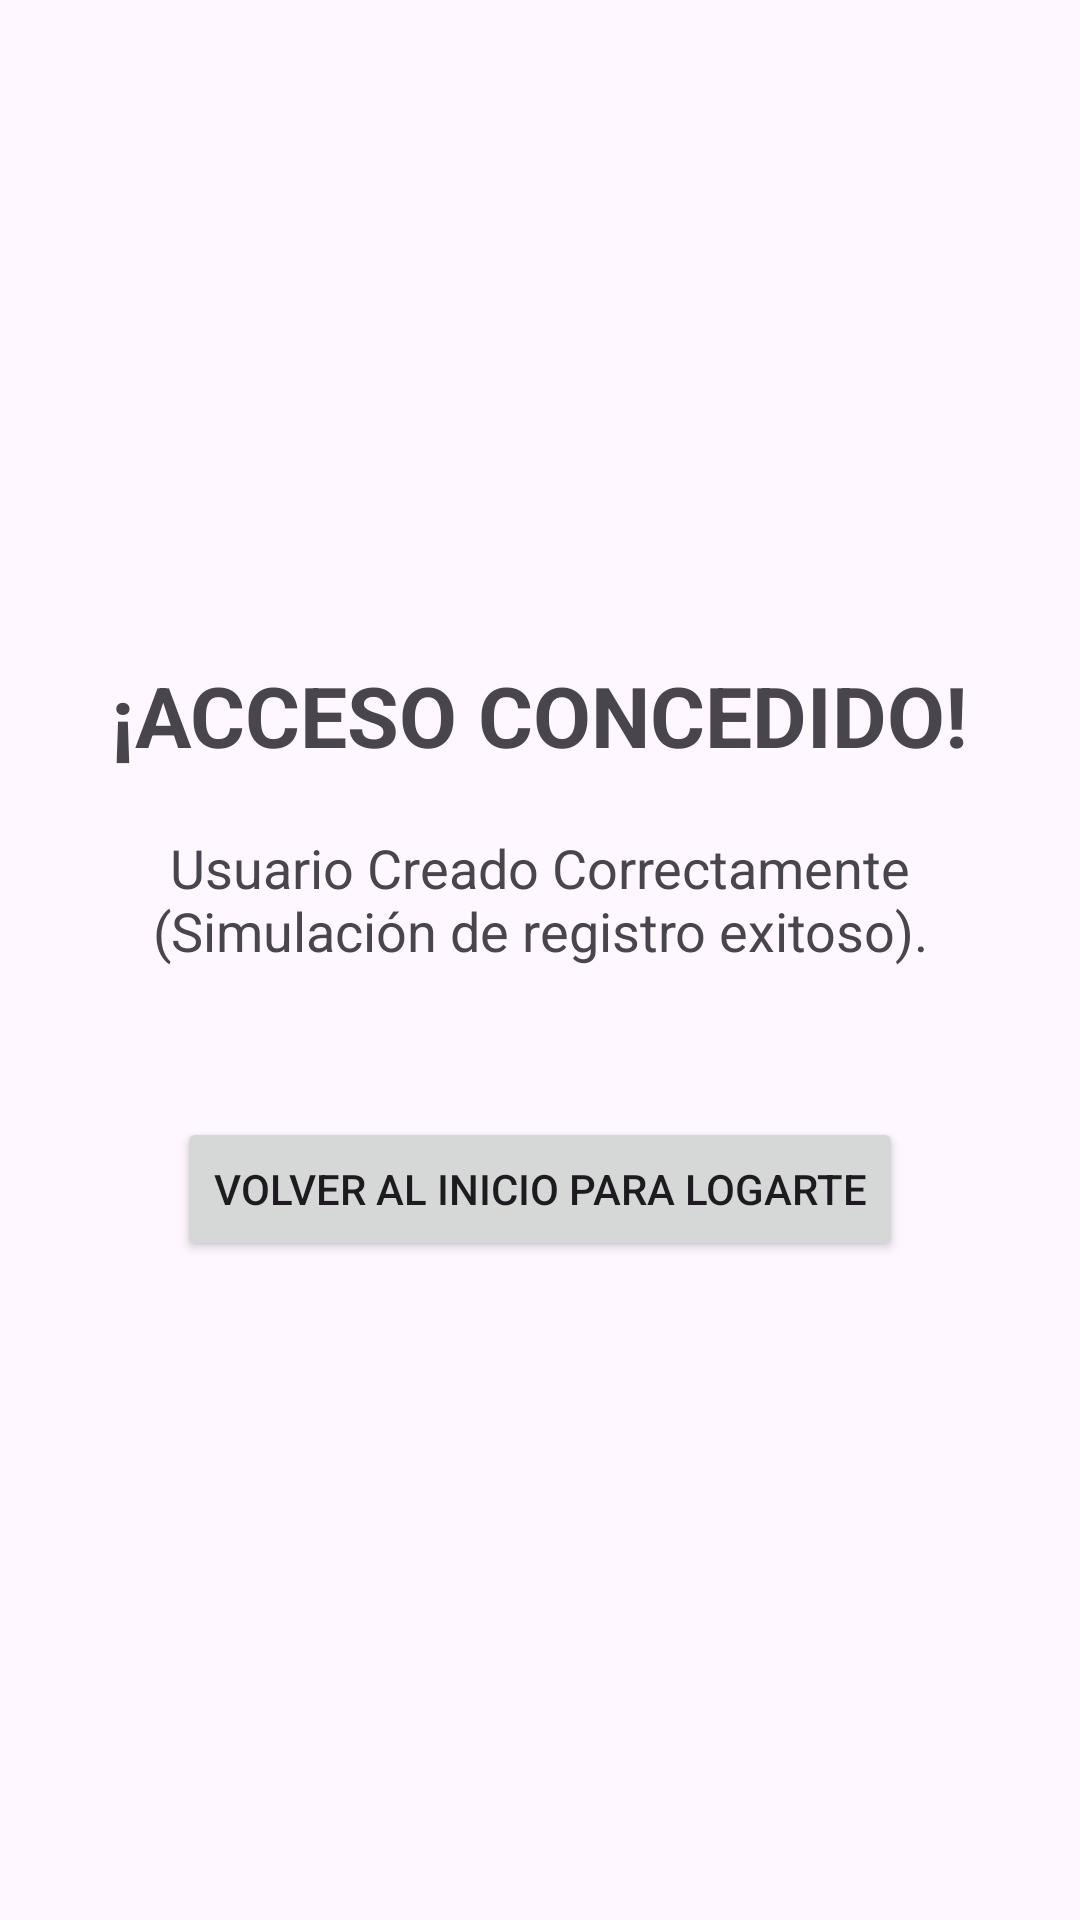

Write the Android layout XML for this screen, with the resource values it uses.
<!-- AndroidManifest.xml: application theme Theme.Proyecto_AndroidStudio12 -->
<!-- res/layout/activity_second.xml -->
<?xml version="1.0" encoding="utf-8"?>
<LinearLayout xmlns:android="http://schemas.android.com/apk/res/android"
    xmlns:tools="http://schemas.android.com/tools"
    android:layout_width="match_parent"
    android:layout_height="match_parent"
    android:orientation="vertical"
    android:gravity="center"
    android:padding="16dp"
    tools:context=".vista.SecondActivity">

    <TextView
        android:layout_width="wrap_content"
        android:layout_height="wrap_content"
        android:layout_marginBottom="20dp"
        android:text="¡ACCESO CONCEDIDO!"
        android:textSize="28sp"
        android:textStyle="bold" />

    <TextView
        android:layout_width="wrap_content"
        android:layout_height="wrap_content"
        android:text="Usuario Creado Correctamente (Simulación de registro exitoso)."
        android:textSize="18sp"
        android:gravity="center"
        android:layout_marginBottom="50dp" />

    <Button
        android:id="@+id/btn_volver"
        android:layout_width="wrap_content"
        android:layout_height="wrap_content"
        android:text="Volver al Inicio para Logarte" />

</LinearLayout>
<!-- resources referenced by this layout -->
<resources>
  <style name="Theme.Proyecto_AndroidStudio12" parent="Base.Theme.Proyecto_AndroidStudio12" />
  <style name="Base.Theme.Proyecto_AndroidStudio12" parent="Theme.Material3.DayNight.NoActionBar">
          
          
      </style>
</resources>
